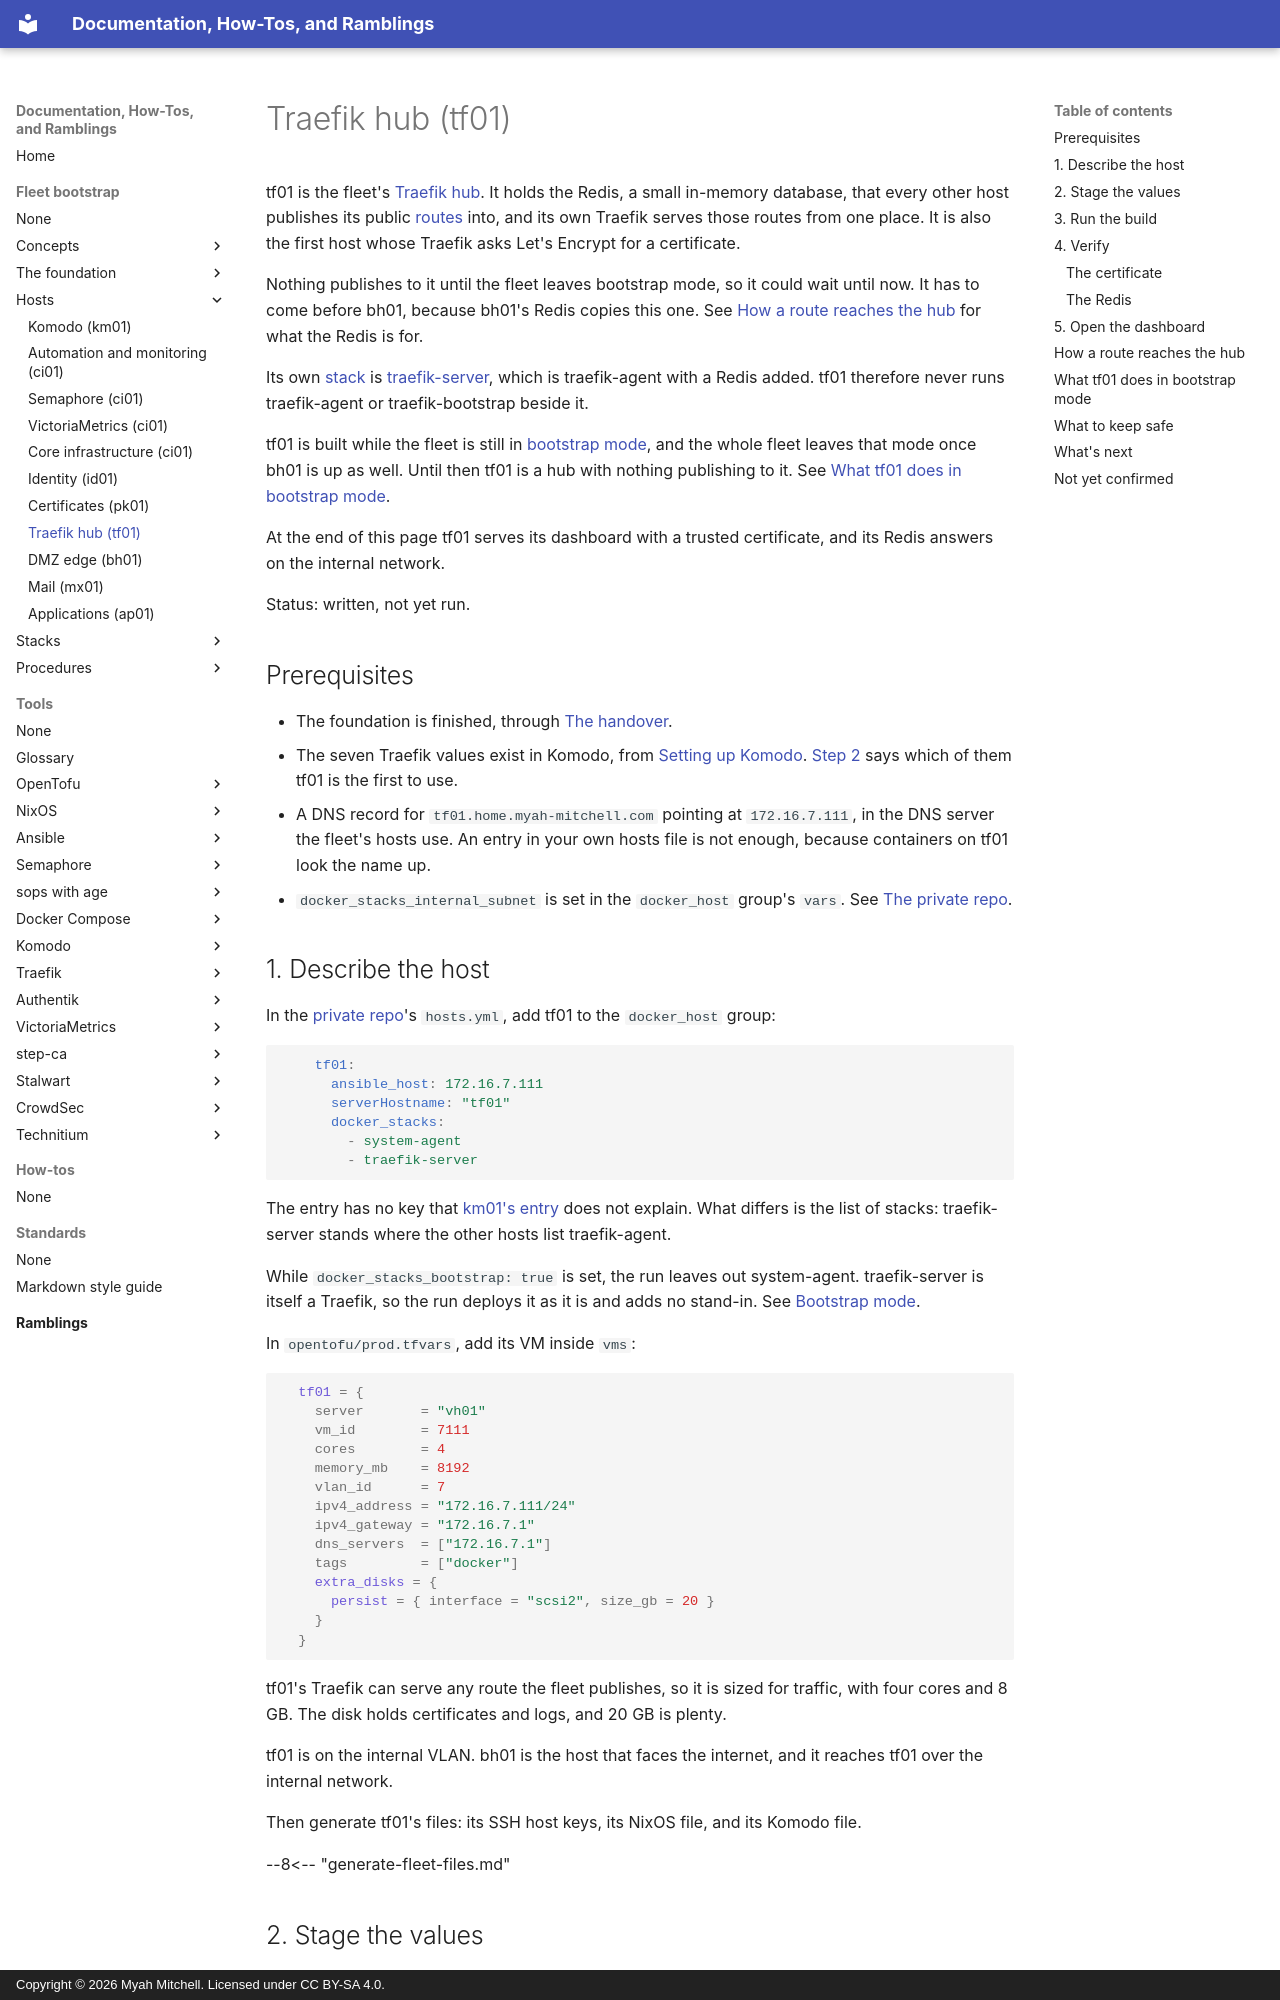

repository: myah-mitchell/docs · page: fleet-bootstrap/hosts/tf01-traefik-hub/index.html · generator: mkdocs · copyright: Copyright © 2026 Myah Mitchell. Licensed under CC BY-SA 4.0.

# Traefik hub (tf01)

tf01 is the fleet's [Traefik](../../tools/traefik/index.md) [hub](../../tools/glossary.md#hub). It holds the Redis, a small in-memory database, that every other host publishes its public [routes](../../tools/glossary.md#route) into, and its own Traefik serves those routes from one place. It is also the first host whose Traefik asks Let's Encrypt for a certificate.

Nothing publishes to it until the fleet leaves bootstrap mode, so it could wait until now. It has to come before bh01, because bh01's Redis copies this one. See [How a route reaches the hub](#route-path) for what the Redis is for.

Its own [stack](../../tools/glossary.md#stack) is [traefik-server](../stacks/traefik-server.md), which is traefik-agent with a Redis added. tf01 therefore never runs traefik-agent or traefik-bootstrap beside it.

tf01 is built while the fleet is still in [bootstrap mode](../../tools/glossary.md#bootstrap-mode), and the whole fleet leaves that mode once bh01 is up as well. Until then tf01 is a hub with nothing publishing to it. See [What tf01 does in bootstrap mode](#bootstrap).

At the end of this page tf01 serves its dashboard with a trusted certificate, and its Redis answers on the internal network.

Status: written, not yet run.

## Prerequisites

- The foundation is finished, through [The handover](../foundation/handover.md).
- The seven Traefik values exist in Komodo, from [Setting up Komodo](../foundation/komodo-setup.md#traefik). [Step 2](#values) says which of them tf01 is the first to use.
- A DNS record for `tf01.home.myah-mitchell.com` pointing at `172.16.7.111`, in the DNS server the fleet's hosts use. An entry in your own hosts file is not enough, because containers on tf01 look the name up.
- `docker_stacks_internal_subnet` is set in the `docker_host` group's `vars`. See [The private repo](../concepts/fleet-private.md#describe).

## 1. Describe the host {#describe}

In the [private repo](../../tools/glossary.md#private-repo)'s `hosts.yml`, add tf01 to the `docker_host` group:

```yaml
    tf01:
      ansible_host: 172.16.7.111
      serverHostname: "tf01"
      docker_stacks:
        - system-agent
        - traefik-server
```

The entry has no key that [km01's entry](km01-komodo.md#describe) does not explain. What differs is the list of stacks: traefik-server stands where the other hosts list traefik-agent.

While `docker_stacks_bootstrap: true` is set, the run leaves out system-agent. traefik-server is itself a Traefik, so the run deploys it as it is and adds no stand-in. See [Bootstrap mode](../concepts/bootstrap-mode.md#changes).

In `opentofu/prod.tfvars`, add its VM inside `vms`:

```hcl
  tf01 = {
    server       = "vh01"
    vm_id        = 7111
    cores        = 4
    memory_mb    = 8192
    vlan_id      = 7
    ipv4_address = "172.16.7.111/24"
    ipv4_gateway = "172.16.7.1"
    dns_servers  = ["172.16.7.1"]
    tags         = ["docker"]
    extra_disks = {
      persist = { interface = "scsi2", size_gb = 20 }
    }
  }
```

tf01's Traefik can serve any route the fleet publishes, so it is sized for traffic, with four cores and 8 GB. The disk holds certificates and logs, and 20 GB is plenty.

tf01 is on the internal VLAN. bh01 is the host that faces the internet, and it reaches tf01 over the internal network.

Then generate tf01's files: its SSH host keys, its NixOS file, and its Komodo file.

--8<-- "generate-fleet-files.md"
